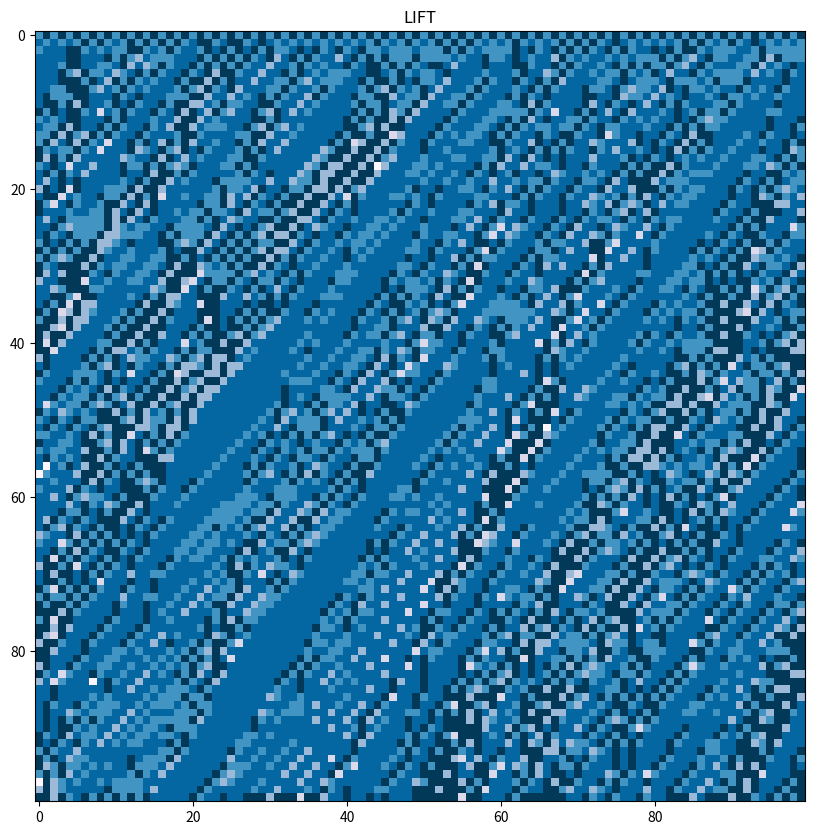
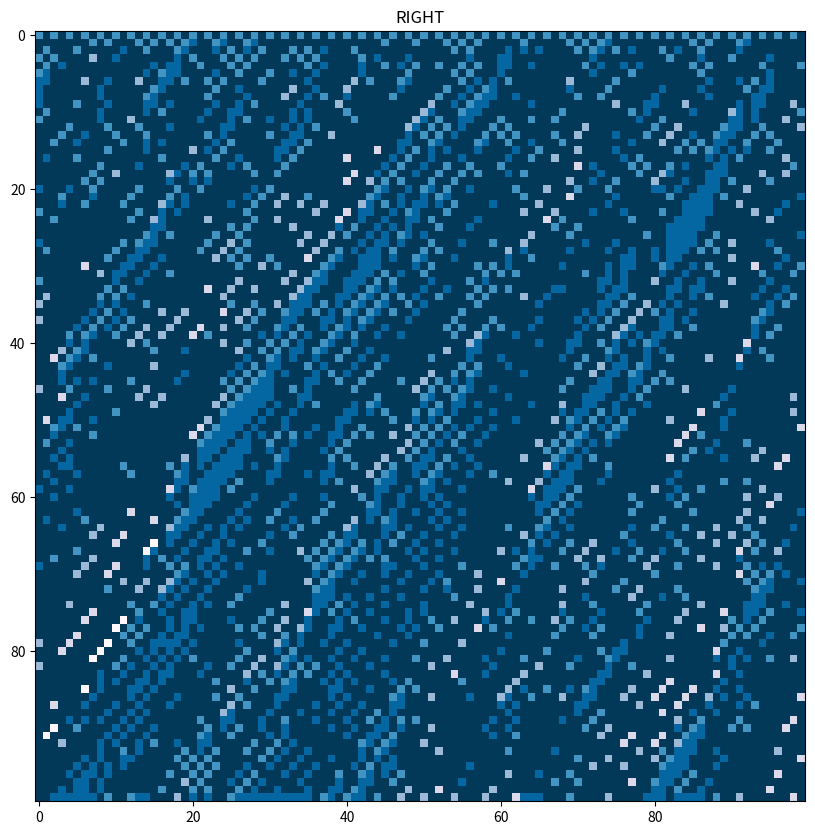

Write Python code to recreate these figures, in order.
# -*- coding: utf-8 -*-
"""
Created on Wed Oct 17 16:34:25 2018

[redacted]
"""

import matplotlib.pyplot as plt
import numpy as np
 
L = 100 # number of cells
steps = 100 # number of time steps
density = 0.5 # density of cars
vmax = 5
p = 0.3
stepsize = int(1/density)
gammaLR=0.0
gammaRL=1

# create initial state; -1 represents an empty site; 0,1,2,3,4,5 velocities
a=np.zeros((steps,L))-1
b= np.zeros((steps,L))-1
i=0
while i < L:
    a[0,i] = 1
    b[0, i] = 1
    i += stepsize


for i in range(1,steps):
    for j in range(L):
        if a[i-1,j] > -1: # found a car
            # current velocity of car          
            velocity = a[i-1,j]
            # measure number of empty cells in front of car  
            dist = 1
            while a[i-1,(j + dist) % L] < 0:
                dist += 1
                # update velocity: increase by one but not more than distance to next car and not more than vmax   
            velupdate = min(velocity+1, dist - 1, vmax) 
            # bring in random variations in speed
            if np.random.randint(0,101) < p*100:
                v = max(velupdate - 1, 0)  
            else:
                v= velupdate
            # move all cars forward according to their velocity
            a[i,int(j + v) % L] = v
        if b[i-1,j] > -1: # found a car
            # current velocity of car
            velocity = b[i-1,j]
            # measure number of empty cells in front of car
            dist = 1
            while b[i-1,(j + dist) % L] < 0:
                dist += 1
                # update velocity: increase by one but not more than distance to next car and not more than vmax
            velupdate = min(velocity+1, dist - 1, vmax)
            # bring in random variations in speed
            if np.random.randint(0,101) < p*100:
                v = max(velupdate - 1, 0)
            else:
                v= velupdate
            # move all cars forward according to their velocity
            b[i,int(j + v) % L] = v

    for j in range(L):
        if a[i-1,j] == -1 and b[i-1,j] > -1:
            if np.random.randint(0, 101) < gammaRL * 100:
                a[i-1,j] = b[i-1,j]
                b[i - 1, j] = -1
        elif b[i-1,j] == -1 and a[i-1,j] > -1:
            if np.random.randint(0, 101) < gammaLR * 100:
                b[i - 1, j] = a[i-1,j]
                a[i - 1, j] = -1


# Prints car positions
for i in range(steps):
    for j in range(L):
        if a[i,j]== -1: 
            print(".",end='')
        else:
            print(int(a[i,j]),end='')
    print("\n")
    for j in range(L):
        if b[i,j]== -1:
            print(".",end='')
        else:
            print(int(b[i,j]),end='')
    print("\n\n-------------------------------------------------------------------------------------------\n\n")
 
# showing image
plt.figure(figsize=(10,10))
plt.title("LIFT")
plt.imshow(a, cmap='PuBu_r')
plt.show()

plt.figure(figsize=(10,10))
plt.title("RIGHT")
plt.imshow(b, cmap='PuBu_r')
plt.show()
